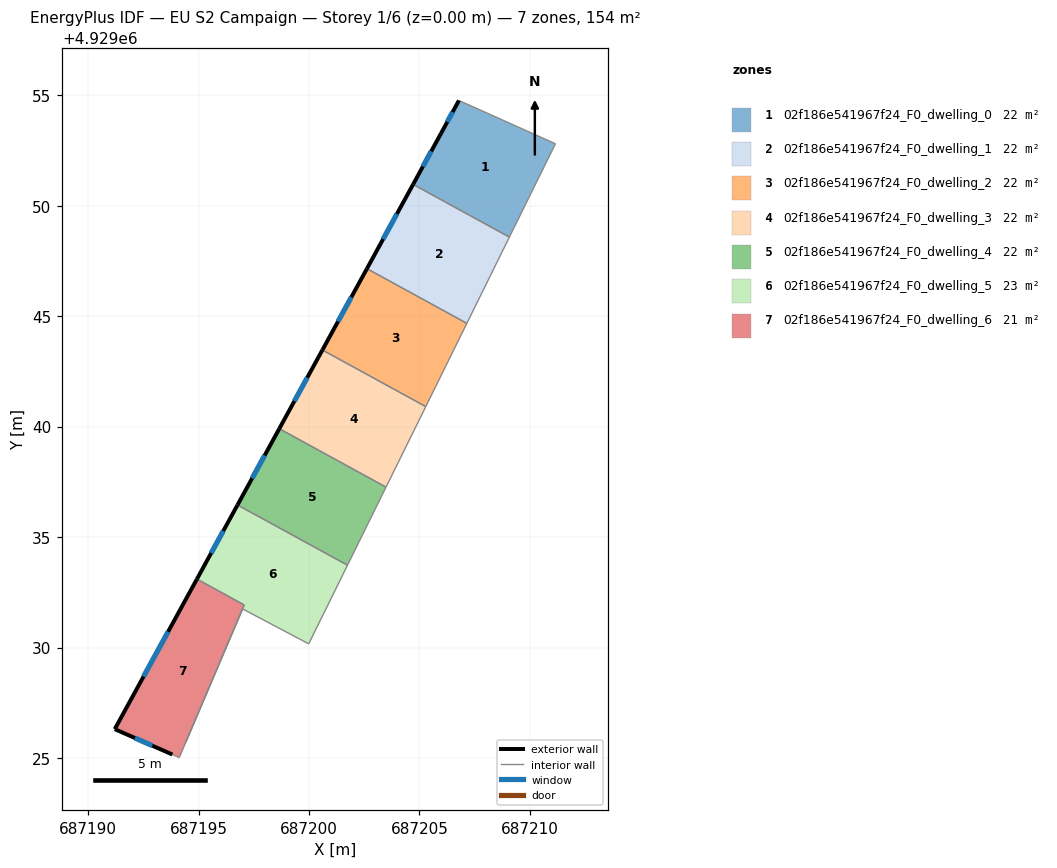
=== STOREY PLAN SPEC (per zone: floor XY polygon, exterior-wall plan segments, windows/doors) ===
zone 1: 02f186e541967f24_F0_dwelling_0  (22.0 m²)
  floor: (687211.16, 4929052.80) (687209.07, 4929048.58) (687204.71, 4929050.96) (687205.97, 4929053.27) (687206.79, 4929054.76)
  exterior wall: (687205.97, 4929053.27) – (687204.71, 4929050.96)  [2.6 m]
    window: (687205.53, 4929052.46) – (687205.15, 4929051.77)  [0.7 m²]
  exterior wall: (687206.79, 4929054.76) – (687205.97, 4929053.27)  [1.7 m]
    window: (687206.50, 4929054.24) – (687206.26, 4929053.80)  [0.5 m²]
  interior walls: 3
zone 2: 02f186e541967f24_F0_dwelling_1  (22.0 m²)
  floor: (687209.07, 4929048.58) (687207.14, 4929044.67) (687202.62, 4929047.15) (687204.71, 4929050.96)
  exterior wall: (687204.71, 4929050.96) – (687202.62, 4929047.15)  [4.3 m]
    window: (687203.98, 4929049.63) – (687203.35, 4929048.49)  [1.2 m²]
  interior walls: 3
zone 3: 02f186e541967f24_F0_dwelling_2  (22.0 m²)
  floor: (687207.14, 4929044.67) (687205.29, 4929040.91) (687200.60, 4929043.47) (687202.62, 4929047.15)
  exterior wall: (687202.62, 4929047.15) – (687200.60, 4929043.47)  [4.2 m]
    window: (687201.91, 4929045.86) – (687201.31, 4929044.76)  [1.1 m²]
  interior walls: 3
zone 4: 02f186e541967f24_F0_dwelling_3  (22.0 m²)
  floor: (687205.29, 4929040.91) (687203.49, 4929037.26) (687198.65, 4929039.91) (687200.60, 4929043.47)
  exterior wall: (687200.60, 4929043.47) – (687198.65, 4929039.91)  [4.1 m]
    window: (687199.92, 4929042.22) – (687199.34, 4929041.15)  [1.1 m²]
  interior walls: 3
zone 5: 02f186e541967f24_F0_dwelling_4  (22.0 m²)
  floor: (687203.49, 4929037.26) (687201.74, 4929033.73) (687196.76, 4929036.45) (687198.65, 4929039.91)
  exterior wall: (687198.65, 4929039.91) – (687196.76, 4929036.45)  [3.9 m]
    window: (687197.99, 4929038.69) – (687197.43, 4929037.66)  [1.1 m²]
  interior walls: 3
zone 6: 02f186e541967f24_F0_dwelling_5  (22.6 m²)
  floor: (687201.74, 4929033.73) (687199.98, 4929030.17) (687196.99, 4929031.75) (687194.42, 4929025.70) (687197.06, 4929031.93) (687194.93, 4929033.10) (687196.76, 4929036.45)
  exterior wall: (687196.76, 4929036.45) – (687194.93, 4929033.10)  [3.8 m]
    window: (687196.12, 4929035.28) – (687195.57, 4929034.27)  [1.0 m²]
  interior walls: 6
zone 7: 02f186e541967f24_F0_dwelling_6  (21.4 m²)
  floor: (687197.06, 4929031.93) (687194.12, 4929025.01) (687193.81, 4929025.16) (687191.20, 4929026.30) (687194.93, 4929033.10)
  exterior wall: (687194.93, 4929033.10) – (687191.20, 4929026.30)  [7.7 m]
    window: (687193.62, 4929030.72) – (687192.51, 4929028.69)  [2.1 m²]
  exterior wall: (687191.20, 4929026.30) – (687193.81, 4929025.16)  [2.9 m]
    window: (687192.12, 4929025.90) – (687192.90, 4929025.56)  [0.8 m²]
  interior walls: 3

=== DERIVED (storey summary) ===
Building: EU S2 Campaign
Storey: 1 of 6  (floor level z = 0.00 m)
Storey gross floor area: 154.2 m²
Zones on this storey: 7
  - 02f186e541967f24_F0_dwelling_0: floor 22.0 m²; exterior wall 4.3 m (13.0 m²); 2 window(s) 1.2 m²; WWR 8.9%
  - 02f186e541967f24_F0_dwelling_1: floor 22.0 m²; exterior wall 4.3 m (13.0 m²); 1 window(s) 1.2 m²; WWR 8.9%
  - 02f186e541967f24_F0_dwelling_2: floor 22.0 m²; exterior wall 4.2 m (12.6 m²); 1 window(s) 1.1 m²; WWR 8.9%
  - 02f186e541967f24_F0_dwelling_3: floor 22.0 m²; exterior wall 4.1 m (12.2 m²); 1 window(s) 1.1 m²; WWR 8.9%
  - 02f186e541967f24_F0_dwelling_4: floor 22.0 m²; exterior wall 3.9 m (11.8 m²); 1 window(s) 1.1 m²; WWR 8.9%
  - 02f186e541967f24_F0_dwelling_5: floor 22.6 m²; exterior wall 3.8 m (11.5 m²); 1 window(s) 1.0 m²; WWR 8.9%
  - 02f186e541967f24_F0_dwelling_6: floor 21.4 m²; exterior wall 10.6 m (31.8 m²); 2 window(s) 2.8 m²; WWR 8.9%
Zone adjacency (shared interzone walls):
  - 02f186e541967f24_F0_dwelling_0 ↔ 02f186e541967f24_F0_dwelling_1
  - 02f186e541967f24_F0_dwelling_1 ↔ 02f186e541967f24_F0_dwelling_2
  - 02f186e541967f24_F0_dwelling_2 ↔ 02f186e541967f24_F0_dwelling_3
  - 02f186e541967f24_F0_dwelling_3 ↔ 02f186e541967f24_F0_dwelling_4
  - 02f186e541967f24_F0_dwelling_4 ↔ 02f186e541967f24_F0_dwelling_5
  - 02f186e541967f24_F0_dwelling_5 ↔ 02f186e541967f24_F0_dwelling_6